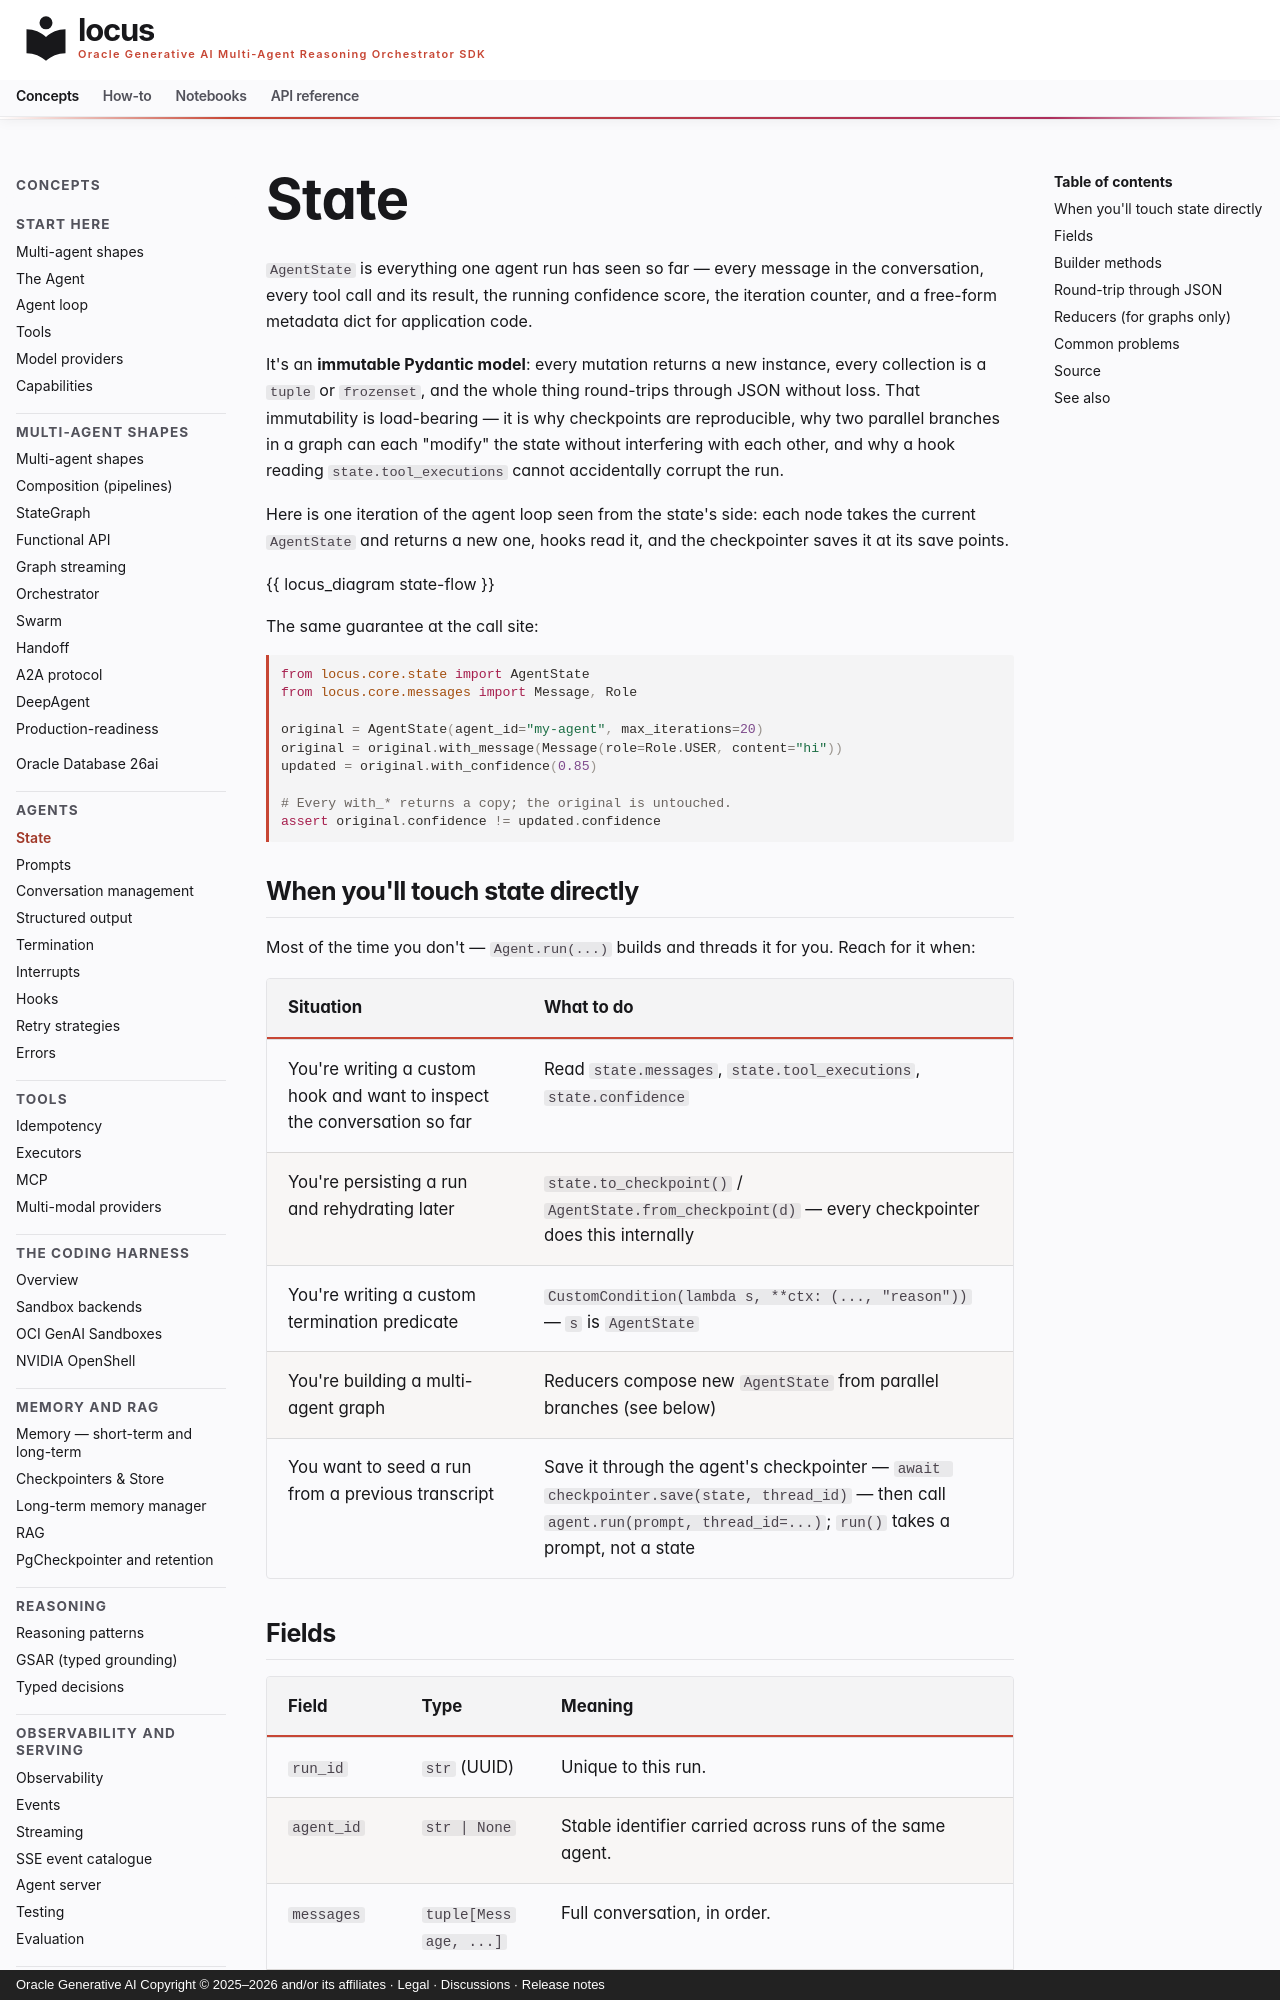

repository: oracle/locus · page: concepts/state/index.html · generator: mkdocs · copyright: Oracle Generative AI Copyright © 2025–2026 and/or its affiliates · Legal · Discussions · Release notes

# State

`AgentState` is everything one agent run has seen so far — every
message in the conversation, every tool call and its result, the
running confidence score, the iteration counter, and a free-form
metadata dict for application code.

It's an **immutable Pydantic model**: every mutation returns a new instance, every collection is a `tuple` or `frozenset`, and the whole thing round-trips through JSON without loss. That immutability is load-bearing — it is why checkpoints are reproducible, why two parallel branches in a graph can each "modify" the state without interfering with each other, and why a hook reading `state.tool_executions` cannot accidentally corrupt the run.

Here is one iteration of the agent loop seen from the state's side: each node takes the current `AgentState` and returns a new one, hooks read it, and the checkpointer saves it at its save points.

{{ locus_diagram state-flow }}

The same guarantee at the call site:

```python
from locus.core.state import AgentState
from locus.core.messages import Message, Role

original = AgentState(agent_id="my-agent", max_iterations=20)
original = original.with_message(Message(role=Role.USER, content="hi"))
updated = original.with_confidence(0.85)

# Every with_* returns a copy; the original is untouched.
assert original.confidence != updated.confidence
```

## When you'll touch state directly

Most of the time you don't — `Agent.run(...)` builds and threads it
for you. Reach for it when:

| Situation | What to do |
|---|---|
| You're writing a custom hook and want to inspect the conversation so far | Read `state.messages`, `state.tool_executions`, `state.confidence` |
| You're persisting a run and rehydrating later | `state.to_checkpoint()` / `AgentState.from_checkpoint(d)` — every checkpointer does this internally |
| You're writing a custom termination predicate | `CustomCondition(lambda s, **ctx: (..., "reason"))` — `s` is `AgentState` |
| You're building a multi-agent graph | Reducers compose new `AgentState` from parallel branches (see below) |
| You want to seed a run from a previous transcript | Save it through the agent's checkpointer — `await checkpointer.save(state, thread_id)` — then call `agent.run(prompt, thread_id=...)`; `run()` takes a prompt, not a state |
